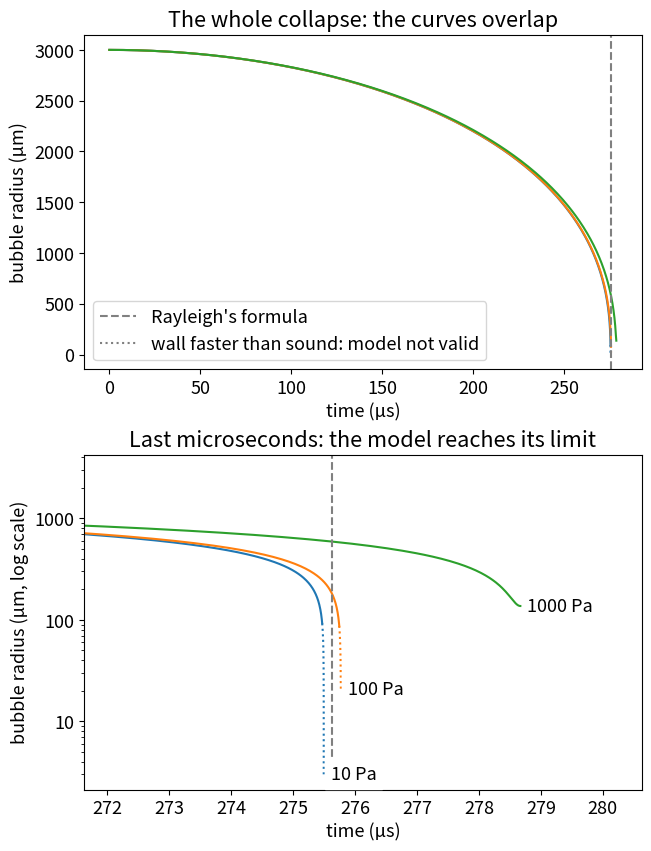

Reproduce this figure in Python.
import numpy as np
import matplotlib.pyplot as plt
from scipy.integrate import solve_ivp

# Water at 20 °C
RHO, P_INF, P_V = 998.0, 101_325.0, 2_339.0   # density (kg/m³), ambient and vapour pressure (Pa)
SIGMA, MU = 0.0728, 1.0e-3                    # surface tension (N/m), viscosity (Pa·s)
T0 = 293.0                                    # temperature of the water (K)

R_MAX = 3.0e-3        # bubble radius at its largest (m)
GAMMA = 1.4           # polytropic exponent of the gas
C_WATER = 1482.0      # speed of sound in water (m/s)

def collapse(p_gas):
    """Simulate the collapse from R_MAX; p_gas = gas pressure in the bubble at R_MAX (Pa)."""
    def rayleigh_plesset(t, y):
        R, dR = y
        p_wall = p_gas * (R_MAX / R) ** (3 * GAMMA) + P_V - 2 * SIGMA / R - 4 * MU * dR / R
        ddR = ((p_wall - P_INF) / RHO - 1.5 * dR**2) / R
        return [dR, ddR]

    def turnaround(t, y):    # event: the bubble wall stops and turns around
        return y[1]
    turnaround.terminal, turnaround.direction = True, 1

    return solve_ivp(rayleigh_plesset, (0, 2e-3), [R_MAX, 0.0], method="LSODA",
                     events=turnaround, rtol=1e-10, atol=1e-13, max_step=1e-6)

rayleigh = 0.915 * R_MAX * np.sqrt(RHO / (P_INF - P_V))
print(f"Rayleigh's formula (empty bubble): {rayleigh * 1e6:.0f} µs\n")
print("gas (Pa)   collapse (µs)   R_min (µm)   max. speed (km/s)   T_max (1000 K)")

plt.rcParams["font.size"] = 13      # stacked and with larger type, so the chart stays readable on a phone
fig, (whole, end) = plt.subplots(2, 1, figsize=(6.4, 8.4), layout="constrained")
for p_gas in [10, 100, 1000]:     # nobody has measured how much gas the shrimp's bubble holds
    sol = collapse(p_gas)
    r_min, speed = sol.y[0, -1], np.abs(sol.y[1]).max()
    t_max = T0 * (R_MAX / r_min) ** (3 * (GAMMA - 1))    # adiabatic heating (physics lens)
    print(f"{p_gas:8}   {sol.t[-1] * 1e6:13.0f}   {r_min * 1e6:10.1f}   {speed / 1e3:17.1f}   {t_max / 1e3:14,.1f}")
    t_us, r_um = sol.t * 1e6, sol.y[0] * 1e6
    fast = np.abs(sol.y[1]) > C_WATER         # wall faster than sound: the model no longer holds
    i = np.argmax(fast) if fast.any() else len(fast)
    for ax in (whole, end):
        line, = ax.plot(t_us[:i + 1], r_um[:i + 1])
        ax.plot(t_us[i:], r_um[i:], ":", color=line.get_color())
    end.annotate(f"{p_gas} Pa", (t_us[-1], r_um[-1]), xytext=(5, 0), textcoords="offset points",
                 va="center", backgroundcolor="white")

for ax in (whole, end):
    ax.axvline(rayleigh * 1e6, color="grey", linestyle="--", label="Rayleigh's formula")
    ax.set_xlabel("time (µs)")
whole.plot([], [], ":", color="grey", label="wall faster than sound: model not valid")
whole.set(ylabel="bubble radius (µm)", title="The whole collapse: the curves overlap")
whole.legend(loc="lower left")
end.set(ylabel="bubble radius (µm, log scale)", xlim=(rayleigh * 1e6 - 4, rayleigh * 1e6 + 5), yscale="log",
        title="Last microseconds: the model reaches its limit")
end.yaxis.set_major_formatter("{x:g}")
plt.show()
